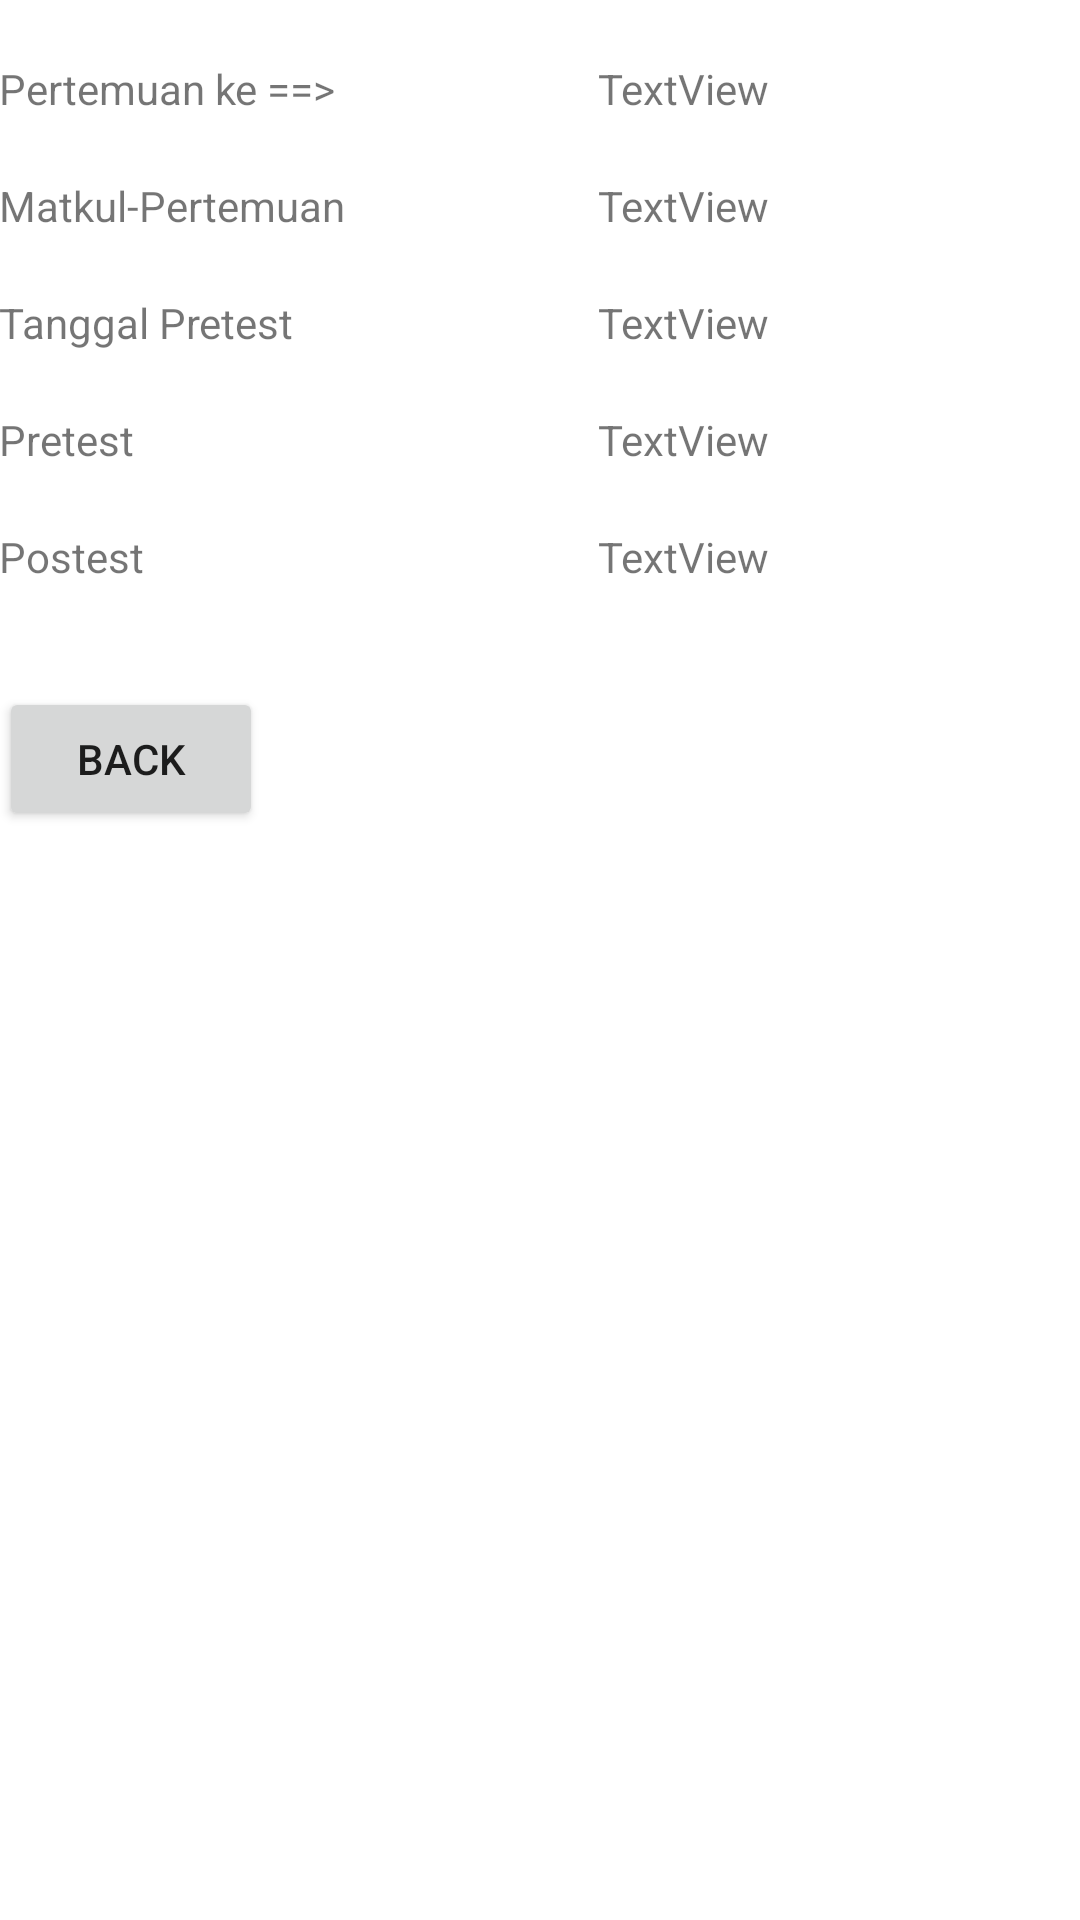

This screen was rendered from an Android layout file. Write that file and the resources it references.
<!-- AndroidManifest.xml: fallback theme Theme.MaterialComponents.DayNight.NoActionBar -->
<!-- res/layout/activity_lihat_karkon.xml -->
<RelativeLayout xmlns:android="http://schemas.android.com/apk/res/android"
        xmlns:tools="http://schemas.android.com/tools"
        android:layout_width="match_parent"
        android:layout_height="match_parent"
        android:paddingBottom="@dimen/activity_vertical_margin"
        android:paddingLeft="@dimen/activity_horizontal_margin"
        android:paddingRight="@dimen/activity_horizontal_margin"
        android:paddingTop="@dimen/activity_vertical_margin"
        tools:context=".Lihatkarkon" >

        <TextView
            android:id="@+id/textView1"
            android:layout_width="wrap_content"
            android:layout_height="wrap_content"
            android:layout_alignParentRight="true"
            android:layout_alignParentTop="true"
            android:layout_marginRight="104dp"
            android:layout_marginTop="20dp"
            android:text="TextView" />

        <TextView
            android:id="@+id/textView2"
            android:layout_width="wrap_content"
            android:layout_height="wrap_content"
            android:layout_alignRight="@+id/textView1"
            android:layout_below="@+id/textView1"
            android:layout_marginTop="20dp"
            android:text="TextView" />

        <TextView
            android:id="@+id/textView3"
            android:layout_width="wrap_content"
            android:layout_height="wrap_content"
            android:layout_alignLeft="@+id/textView2"
            android:layout_below="@+id/textView2"
            android:layout_marginTop="20dp"
            android:text="TextView" />

        <TextView
            android:id="@+id/textView4"
            android:layout_width="wrap_content"
            android:layout_height="wrap_content"
            android:layout_alignLeft="@+id/textView3"
            android:layout_below="@+id/textView3"
            android:layout_marginTop="20dp"
            android:text="TextView" />

        <TextView
            android:id="@+id/textView5"
            android:layout_width="wrap_content"
            android:layout_height="wrap_content"
            android:layout_alignRight="@+id/textView4"
            android:layout_below="@+id/textView4"
            android:layout_marginTop="20dp"
            android:text="TextView" />

        <TextView
            android:id="@+id/TextView05"
            android:layout_width="wrap_content"
            android:layout_height="wrap_content"
            android:layout_alignBaseline="@+id/textView5"
            android:layout_alignBottom="@+id/textView5"
            android:layout_alignLeft="@+id/TextView03"
            android:text="Postest" />

        <TextView
            android:id="@+id/TextView03"
            android:layout_width="wrap_content"
            android:layout_height="wrap_content"
            android:layout_alignBaseline="@+id/textView4"
            android:layout_alignBottom="@+id/textView4"
            android:layout_alignLeft="@+id/TextView04"
            android:text="Pretest" />

        <TextView
            android:id="@+id/TextView04"
            android:layout_width="wrap_content"
            android:layout_height="wrap_content"
            android:layout_alignBaseline="@+id/textView3"
            android:layout_alignBottom="@+id/textView3"
            android:layout_alignLeft="@+id/TextView02"
            android:text="Tanggal Pretest" />

            <TextView
                android:id="@+id/TextView02"
                android:layout_width="wrap_content"
                android:layout_height="wrap_content"
                android:layout_alignBaseline="@+id/textView2"
                android:layout_alignBottom="@+id/textView2"
                android:layout_alignLeft="@+id/TextView01"
                android:text="Matkul-Pertemuan" />

        <TextView
            android:id="@+id/TextView01"
            android:layout_width="wrap_content"
            android:layout_height="wrap_content"
            android:layout_above="@+id/textView2"
            android:layout_alignParentLeft="true"
            android:text="Pertemuan ke ==>" />

        <Button
            android:id="@+id/button1"
            android:layout_width="wrap_content"
            android:layout_height="wrap_content"
            android:layout_alignLeft="@+id/TextView05"
            android:layout_below="@+id/TextView05"
            android:layout_marginTop="34dp"
            android:text="Back" />

    </RelativeLayout>
<!-- resources referenced by this layout -->
<resources>

</resources>
